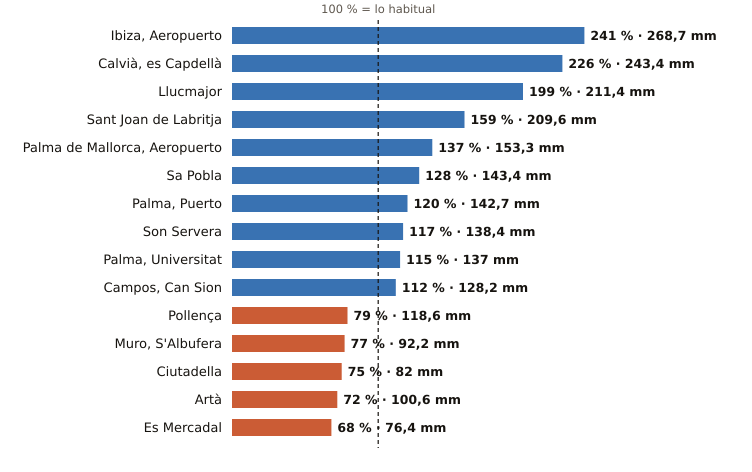

Data behind this chart, as committed beside it:
estacion, provincia, indicativo, mm_otono, referencia_mm, pct, periodo_referencia, hasta, hora
Ibiza, Aeropuerto, Illes Balears, B954, 268.7, 111.3, 241, 1991-2020, 2026-10-25, 
Calvià, es Capdellà, Illes Balears, B158X, 243.4, 107.5, 226, 2009-2025, 2026-10-25, 23
Llucmajor, Illes Balears, B334X, 211.4, 106.1, 199, 2005-2025, 2026-10-25, 
Sant Joan de Labritja, Illes Balears, B908X, 209.6, 131.6, 159, 2005-2025, 2026-10-25, 23
Palma de Mallorca, Aeropuerto, Illes Balears, B278, 153.3, 112.3, 137, 1991-2020, 2026-10-25, 
Sa Pobla, Illes Balears, B691Y, 143.4, 112.3, 128, 2011-2025, 2026-10-25, 
Palma, Puerto, Illes Balears, B228, 142.7, 118.7, 120, 1991-2020, 2026-10-25, 
Son Servera, Illes Balears, B496X, 138.4, 118.2, 117, 2009-2025, 2026-10-25, 23
Palma, Universitat, Illes Balears, B236C, 137.0, 119.6, 115, 2009-2025, 2026-10-25, 
Campos, Can Sion, Illes Balears, B362X, 128.2, 114.4, 112, 2004-2025, 2026-10-25, 
Pollença, Illes Balears, B760X, 118.6, 149.2, 79, 2009-2025, 2026-10-25, 23
Muro, S'Albufera, Illes Balears, B605X, 92.2, 120.0, 77, 2005-2025, 2026-10-25, 
Ciutadella, Illes Balears, B860X, 82.0, 109.8, 75, 2004-2025, 2026-10-25, 23
Artà, Illes Balears, B526X, 100.6, 139.1, 72, 2004-2025, 2026-10-25, 23
Es Mercadal, Illes Balears, B825B, 76.4, 112.4, 68, 2009-2025, 2026-10-25, 
